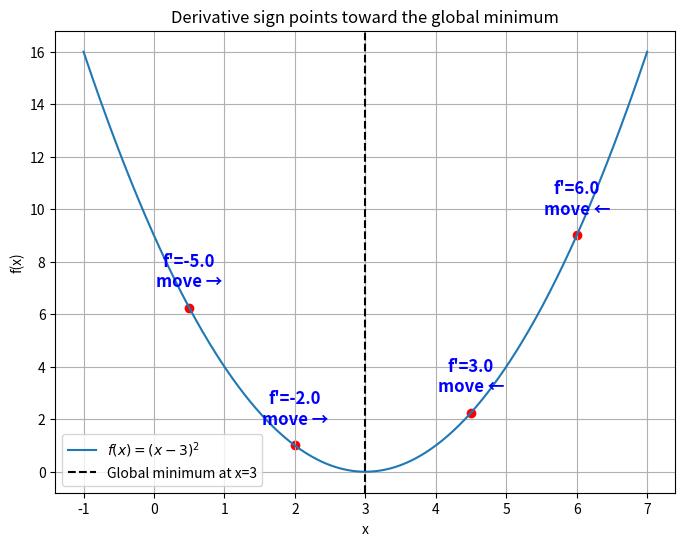

This chart was generated by the following Python code:
# Copyright 2025 Ankur Mohan
# Permission is hereby granted, free of charge, to any person obtaining a copy of this software and associated
# documentation files (the “Software”), to deal in the Software without restriction, including without limitation the
# rights to use, copy, modify, merge, publish, distribute, sublicense, and/or sell copies of the Software,
# and to permit persons to whom the Software is furnished to do so, subject to the following conditions:
# The above copyright notice and this permission notice shall be included in all copies or substantial portions of the
# Software.
# THE SOFTWARE IS PROVIDED “AS IS”, WITHOUT WARRANTY OF ANY KIND, EXPRESS OR IMPLIED, INCLUDING BUT NOT LIMITED TO
# THE WARRANTIES OF MERCHANTABILITY, FITNESS FOR A PARTICULAR PURPOSE AND NONINFRINGEMENT. IN NO EVENT SHALL THE
# AUTHORS OR COPYRIGHT HOLDERS BE LIABLE FOR ANY CLAIM, DAMAGES OR OTHER LIABILITY, WHETHER IN AN ACTION OF CONTRACT,
# TORT OR OTHERWISE, ARISING FROM, OUT OF OR IN CONNECTION WITH THE SOFTWARE OR THE USE OR OTHER DEALINGS IN THE
# SOFTWARE.

import numpy as np
import matplotlib.pyplot as plt

# Define function and derivative
def f(x):
    return (x - 3)**2

def f_prime(x):
    return 2*(x - 3)

# Range for plotting
x = np.linspace(-1, 7, 400)
y = f(x)

# Pick some starting points
points = [0.5, 2, 4.5, 6]

plt.figure(figsize=(8,6))
plt.plot(x, y, label=r'$f(x) = (x-3)^2$')
plt.axvline(3, color='k', linestyle='--', label='Global minimum at x=3')

# Show derivative direction at selected points
for p in points:
    slope = f_prime(p)
    direction = -np.sign(slope)  # opposite of slope is direction to move
    plt.scatter(p, f(p), color='red')
    plt.annotate(f"f'={slope:.1f}\nmove {'→' if direction>0 else '←'}",
                 (p, f(p)),
                 textcoords="offset points", xytext=(0,15), ha='center',
                 color='blue',  fontsize=12, fontweight='bold')

plt.title("Derivative sign points toward the global minimum")
plt.xlabel("x")
plt.ylabel("f(x)")
plt.legend()
plt.grid(True)
plt.show()
